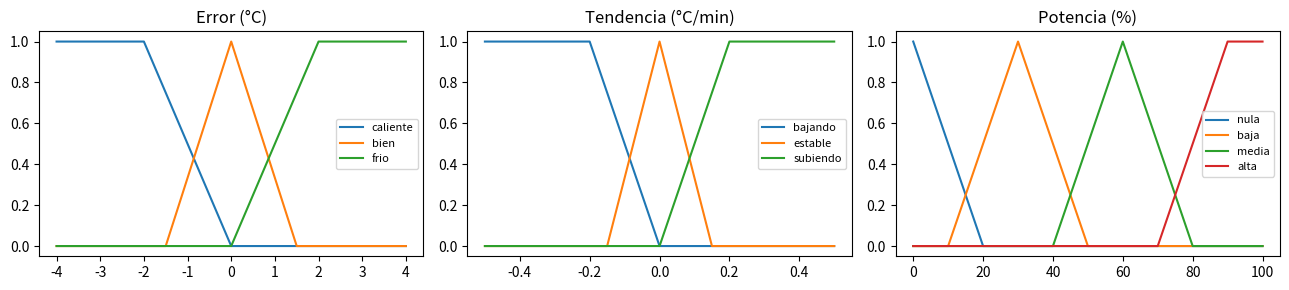
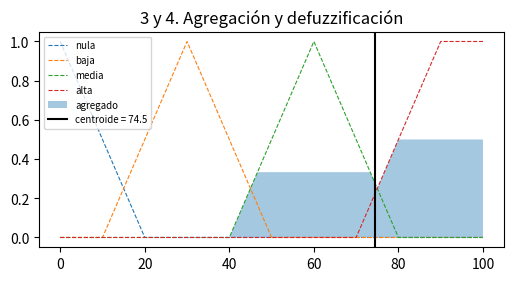
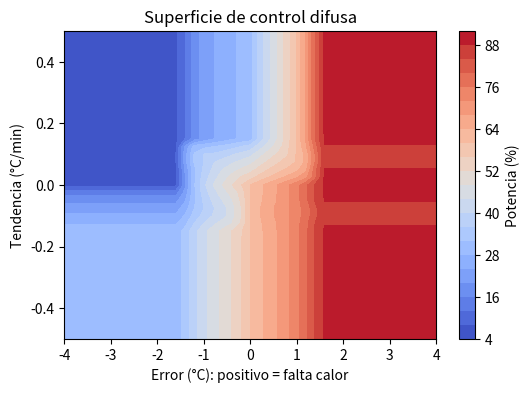
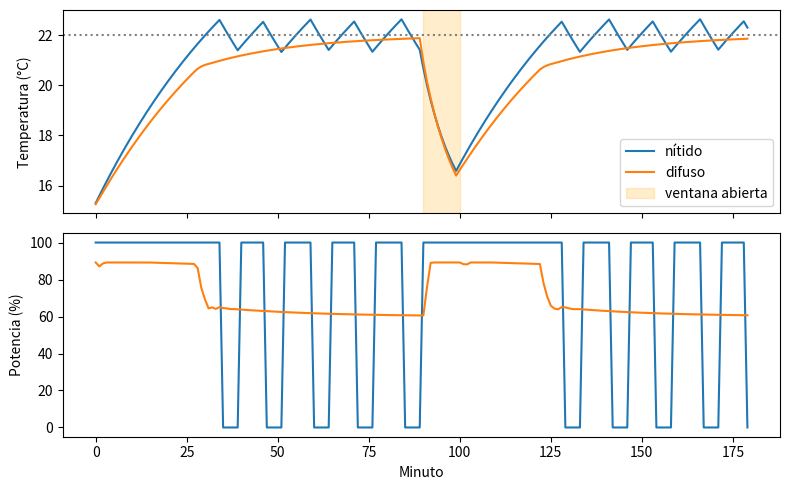

Recreate these plots in Python, in order.
from itertools import product

import matplotlib.pyplot as plt
import numpy as np

def implica(bc, alfa, variables):
    # Comprueba BC ⊨ alfa recorriendo todos los modelos. Devuelve (resultado, contraejemplo).
    for valores in product([True, False], repeat=len(variables)):
        modelo = dict(zip(variables, valores))
        if bc(modelo) and not alfa(modelo):
            return False, modelo                # la BC es verdadera y alfa falsa
    return True, None


# Si llueve, la calle está mojada. Si la calle está mojada, es resbaladiza. Llueve.
variables = ["llueve", "mojada", "resbaladiza"]
bc = lambda m: ((not m["llueve"]) or m["mojada"]) and ((not m["mojada"]) or m["resbaladiza"]) and m["llueve"]

print("BC ⊨ resbaladiza:", implica(bc, lambda m: m["resbaladiza"], variables))
print("BC ⊨ ¬mojada:   ", implica(bc, lambda m: not m["mojada"], variables))

# Escribe aquí tu nueva base de conocimiento

REGLAS = [
    # (nombre, [condiciones], conclusión)
    ("R1",  ["router_sin_luces"],                                         "router_apagado"),
    ("R2",  ["router_apagado"],                                           "RECOMENDAR: encender el router y revisar el cable de corriente"),
    ("R3",  ["router_con_luces", "ningun_dispositivo_conecta"],           "falla_de_red"),
    ("R4",  ["falla_de_red", "luz_internet_roja"],                        "falla_del_proveedor"),
    ("R5",  ["falla_del_proveedor"],                                      "RECOMENDAR: llamar al proveedor de internet"),
    ("R6",  ["falla_de_red", "luz_internet_verde"],                       "falla_del_router"),
    ("R7",  ["falla_del_router"],                                         "RECOMENDAR: reiniciar el router"),
    ("R8",  ["otros_dispositivos_conectan", "equipo_sin_wifi"],           "problema_del_equipo"),
    ("R9",  ["problema_del_equipo", "wifi_desactivado"],                  "RECOMENDAR: activar el wifi del equipo"),
    ("R10", ["problema_del_equipo", "wifi_activado", "red_no_aparece"],   "fuera_de_alcance"),
    ("R11", ["fuera_de_alcance"],                                         "RECOMENDAR: acercarse al router o usar un repetidor"),
    ("R12", ["otros_dispositivos_conectan", "equipo_con_wifi", "paginas_no_cargan"], "problema_de_dns"),
    ("R13", ["problema_de_dns"],                                          "RECOMENDAR: cambiar los servidores DNS"),
    ("R14", ["conexion_lenta", "muchos_dispositivos"],                    "congestion"),
    ("R15", ["congestion"],                                               "RECOMENDAR: pausar descargas y transmisiones en otros equipos"),
]

for nombre, si, entonces in REGLAS[:4]:
    print(f"{nombre}: SI {' Y '.join(si)} ENTONCES {entonces}")

def encadenamiento_adelante(hechos_iniciales, reglas=REGLAS, traza=True):
    hechos = set(hechos_iniciales)
    origen = {h: "dato del usuario" for h in hechos}   # para explicar: quién produjo cada hecho
    disparadas = set()
    ciclo = 0
    while True:
        conflicto = [r for r in reglas
                     if r[0] not in disparadas and all(c in hechos for c in r[1])]
        if not conflicto:
            break
        ciclo += 1
        nombre, si, entonces = conflicto[0]             # resolución: la primera de la lista
        disparadas.add(nombre)
        if traza:
            print(f"Ciclo {ciclo}: conjunto conflicto {[r[0] for r in conflicto]} -> dispara {nombre}: {entonces}")
        if entonces not in hechos:
            hechos.add(entonces)
            origen[entonces] = (nombre, si)
    return hechos, origen


def explicar(hecho, origen, sangria=""):
    # Responde la pregunta «¿cómo llegaste a esa conclusión?».
    o = origen.get(hecho)
    if o == "dato del usuario":
        print(f"{sangria}- {hecho}: lo informó el usuario")
    else:
        nombre, si = o
        print(f"{sangria}- {hecho}: por la regla {nombre}, porque")
        for c in si:
            explicar(c, origen, sangria + "    ")


caso = ["router_con_luces", "ningun_dispositivo_conecta", "luz_internet_roja"]
hechos, origen = encadenamiento_adelante(caso)
recomendaciones = [h for h in hechos if h.startswith("RECOMENDAR")]
print("\nRecomendaciones:", recomendaciones)
print("\n¿Cómo llegaste a esa recomendación?")
explicar(recomendaciones[0], origen)

caso_1 = ["otros_dispositivos_conectan", "equipo_sin_wifi", "wifi_activado", "red_no_aparece"]
hechos, origen = encadenamiento_adelante(caso_1)
print([h for h in hechos if h.startswith("RECOMENDAR")])

# Hechos que el sistema puede preguntar al usuario (no los concluye ninguna regla)
PREGUNTABLES = {c for _, si, _ in REGLAS for c in si} - {e for _, _, e in REGLAS}


def encadenamiento_atras(meta, respuestas, reglas=REGLAS, conocidos=None, nivel=0, preguntas=None):
    conocidos = {} if conocidos is None else conocidos
    preguntas = [] if preguntas is None else preguntas
    sangria = "    " * nivel
    if meta in conocidos:
        return conocidos[meta]
    if meta in PREGUNTABLES:
        if meta in respuestas:
            valor = respuestas[meta]
        else:
            valor = input(f"¿Es cierto que {meta}? (s/n) ").strip().lower() == "s"
        preguntas.append(meta)
        print(f"{sangria}? {meta} -> {'sí' if valor else 'no'}")
        conocidos[meta] = valor
        return valor
    for nombre, si, entonces in reglas:
        if entonces == meta:
            print(f"{sangria}Para demostrar «{meta}» pruebo {nombre}: SI {' Y '.join(si)}")
            if all(encadenamiento_atras(c, respuestas, reglas, conocidos, nivel + 1, preguntas) for c in si):
                print(f"{sangria}=> «{meta}» demostrado por {nombre}")
                conocidos[meta] = True
                return True
    conocidos[meta] = False
    return False


usuario = {"router_con_luces": True, "ningun_dispositivo_conecta": True,
           "luz_internet_roja": False, "luz_internet_verde": True, "router_sin_luces": False}
preguntas = []
hipotesis = "RECOMENDAR: reiniciar el router"
print("¿Se demuestra la hipótesis?", encadenamiento_atras(hipotesis, usuario, preguntas=preguntas))
print("Preguntas hechas al usuario:", preguntas)

preguntas = []
print(encadenamiento_atras("RECOMENDAR: llamar al proveedor de internet", usuario, preguntas=preguntas))
print("Preguntas:", preguntas)
print("Datos que podría preguntar el sistema:", len(PREGUNTABLES))

TRIPLETAS = [
    ("ave", "es_un", "animal"),          ("mamifero", "es_un", "animal"),
    ("canario", "es_un", "ave"),         ("pinguino", "es_un", "ave"),
    ("murcielago", "es_un", "mamifero"), ("perro", "es_un", "mamifero"),
    ("Piolín", "instancia_de", "canario"), ("Tux", "instancia_de", "pinguino"),
    ("Firulais", "instancia_de", "perro"),
    ("animal", "respira", True),
    ("ave", "tiene", "plumas"),          ("ave", "vuela", True),
    ("mamifero", "tiene", "pelo"),       ("mamifero", "vuela", False),
    ("pinguino", "vuela", False),        ("pinguino", "nada", True),
    ("murcielago", "vuela", True),       ("canario", "color", "amarillo"),
]


def padres(nodo):
    return [o for s, p, o in TRIPLETAS if s == nodo and p in ("es_un", "instancia_de")]


def consultar(nodo, propiedad, camino=None):
    # Busca la propiedad en el nodo y, si no está, la hereda del antepasado más cercano.
    camino = (camino or []) + [nodo]
    propios = [o for s, p, o in TRIPLETAS if s == nodo and p == propiedad]
    if propios:
        return propios[0], camino
    for padre in padres(nodo):
        valor, ruta = consultar(padre, propiedad, camino)
        if valor is not None:
            return valor, ruta
    return None, camino


for nodo, prop in [("Tux", "vuela"), ("Tux", "tiene"), ("Tux", "respira"),
                   ("Piolín", "vuela"), ("Firulais", "vuela"), ("murcielago", "tiene")]:
    valor, ruta = consultar(nodo, prop)
    print(f"¿{nodo} {prop}? -> {valor}    (camino: {' -> '.join(ruta)})")

# Escribe aquí tus nuevas tripletas y consultas

def trap(x, a, b, c, d):
    # Función de pertenencia trapezoidal: 0 antes de a, sube hasta b, 1 entre b y c, baja hasta d.
    x = np.asarray(x, dtype=float)
    sube = np.where(b > a, (x - a) / (b - a + 1e-12), 1.0)
    baja = np.where(d > c, (d - x) / (d - c + 1e-12), 1.0)
    return np.clip(np.minimum(np.minimum(sube, 1.0), baja), 0.0, 1.0)


def tri(x, a, b, c):
    return trap(x, a, b, b, c)


ERROR = {"caliente": lambda x: trap(x, -9, -9, -2, 0),
         "bien":     lambda x: tri(x, -1.5, 0, 1.5),
         "frio":     lambda x: trap(x, 0, 2, 9, 9)}
TENDENCIA = {"bajando":  lambda x: trap(x, -9, -9, -0.2, 0),
             "estable":  lambda x: tri(x, -0.15, 0, 0.15),
             "subiendo": lambda x: trap(x, 0, 0.2, 9, 9)}
POTENCIA = {"nula":  lambda x: trap(x, -1, -1, 0, 20),
            "baja":  lambda x: tri(x, 10, 30, 50),
            "media": lambda x: tri(x, 40, 60, 80),
            "alta":  lambda x: trap(x, 70, 90, 101, 101)}

U_ERROR = np.linspace(-4, 4, 401)
U_TEND = np.linspace(-0.5, 0.5, 401)
U_POT = np.linspace(0, 100, 501)

fig, ejes = plt.subplots(1, 3, figsize=(13, 3))
for ax, (titulo, conjuntos, u) in zip(ejes, [("Error (°C)", ERROR, U_ERROR),
                                              ("Tendencia (°C/min)", TENDENCIA, U_TEND),
                                              ("Potencia (%)", POTENCIA, U_POT)]):
    for etiqueta, mu in conjuntos.items():
        ax.plot(u, mu(u), label=etiqueta)
    ax.set_title(titulo)
    ax.set_ylim(-0.05, 1.05)
    ax.legend(fontsize=8)
plt.tight_layout()
plt.show()

REGLAS_DIFUSAS = [
    # (error, tendencia, potencia)
    ("frio", "bajando", "alta"),     ("frio", "estable", "alta"),     ("frio", "subiendo", "alta"),
    ("bien", "bajando", "media"),    ("bien", "estable", "media"),    ("bien", "subiendo", "baja"),
    ("caliente", "bajando", "baja"), ("caliente", "estable", "nula"), ("caliente", "subiendo", "nula"),
]

def mamdani(error, tendencia, reglas=REGLAS_DIFUSAS, detalle=False):
    # 1. Fuzzificación
    mu_e = {k: float(f(error)) for k, f in ERROR.items()}
    mu_t = {k: float(f(tendencia)) for k, f in TENDENCIA.items()}
    agregado = np.zeros_like(U_POT)
    activaciones = []
    for e, t, p in reglas:
        # 2. Evaluación: Y = mínimo, implicación = recorte
        grado = min(mu_e[e], mu_t[t])
        activaciones.append((e, t, p, grado))
        # 3. Agregación: máximo
        agregado = np.maximum(agregado, np.minimum(grado, POTENCIA[p](U_POT)))
    # 4. Defuzzificación por centroide
    salida = float(np.sum(U_POT * agregado) / np.sum(agregado)) if agregado.sum() > 0 else 0.0
    if detalle:
        return salida, mu_e, mu_t, activaciones, agregado
    return salida


salida, mu_e, mu_t, activ, agregado = mamdani(1.0, -0.1, detalle=True)
print("Entradas: error = 1,0 °C (falta un poco de calor), tendencia = −0,1 °C/min (bajando)")
print("1. Fuzzificación del error:    ", {k: round(v, 2) for k, v in mu_e.items()})
print("   Fuzzificación de la tendencia:", {k: round(v, 2) for k, v in mu_t.items()})
print("2. Reglas activadas:")
for e, t, p, g in activ:
    if g > 0:
        print(f"   SI error es {e} Y tendencia es {t} ENTONCES potencia es {p}: grado {g:.2f}")
print(f"4. Potencia (centroide): {salida:.1f} %")

plt.figure(figsize=(6, 2.8))
for etiqueta, mu in POTENCIA.items():
    plt.plot(U_POT, mu(U_POT), "--", lw=0.8, label=etiqueta)
plt.fill_between(U_POT, agregado, alpha=0.4, label="agregado")
plt.axvline(salida, color="k", label=f"centroide = {salida:.1f}")
plt.legend(fontsize=7)
plt.title("3 y 4. Agregación y defuzzificación")
plt.show()

E, T = np.meshgrid(np.linspace(-4, 4, 41), np.linspace(-0.5, 0.5, 41))
Z = np.vectorize(mamdani)(E, T)
plt.figure(figsize=(6, 4))
plt.contourf(E, T, Z, levels=20, cmap="coolwarm")
plt.colorbar(label="Potencia (%)")
plt.xlabel("Error (°C): positivo = falta calor")
plt.ylabel("Tendencia (°C/min)")
plt.title("Superficie de control difusa")
plt.show()

def simular(controlador, minutos=180, t_inicial=15.0, objetivo=22.0, t_exterior=10.0):
    temperatura, potencia_prev = t_inicial, 0.0
    historia = [temperatura] * 4
    temps, potencias = [], []
    for minuto in range(minutos):
        perdida = 0.10 if 90 <= minuto < 100 else 0.02           # ventana abierta
        tendencia = (historia[-1] - historia[-4]) / 3             # °C por minuto, últimos 3 minutos
        potencia = controlador(objetivo - temperatura, tendencia, potencia_prev)
        temperatura += perdida * (t_exterior - temperatura) + 0.4 * potencia / 100
        historia.append(temperatura)
        potencia_prev = potencia
        temps.append(temperatura)
        potencias.append(potencia)
    return np.array(temps), np.array(potencias)


def nitido(error, tendencia, potencia_prev):
    if error > 0.5:
        return 100.0
    if error < -0.5:
        return 0.0
    return potencia_prev                      # dentro de la banda: mantener el estado


def difuso(error, tendencia, potencia_prev):
    return mamdani(np.clip(error, -4, 4), np.clip(tendencia, -0.5, 0.5))


resultados = {"nítido": simular(nitido), "difuso": simular(difuso)}
fig, (a1, a2) = plt.subplots(2, 1, figsize=(8, 5), sharex=True)
for nombre, (temps, pots) in resultados.items():
    a1.plot(temps, label=nombre)
    a2.plot(pots, label=nombre)
a1.axhline(22, color="gray", ls=":")
a1.axvspan(90, 100, color="orange", alpha=0.2, label="ventana abierta")
a1.set_ylabel("Temperatura (°C)")
a1.legend()
a2.set_ylabel("Potencia (%)")
a2.set_xlabel("Minuto")
plt.tight_layout()
plt.show()

for nombre, (temps, pots) in resultados.items():
    estable = temps[60:90]                    # tramo estable, antes de abrir la ventana
    cambios = int(np.sum(np.abs(np.diff(pots)) > 5))
    llega = int(np.argmax(temps > 21.5))
    print(f"{nombre:<7} llega a 21,5 °C en el minuto {llega} | media {estable.mean():.2f} °C | "
          f"oscilación ±{(estable.max() - estable.min()) / 2:.2f} °C | cambios bruscos de potencia: {cambios} | "
          f"energía: {pots.sum() / 100:.0f} min a plena potencia")

# Espacio para tus cambios: modifica REGLAS_DIFUSAS o POTENCIA y vuelve a ejecutar las secciones 6.3 a 7.
